Run: headless pygame with SDL's dummy video driver; simulated clock (each Clock.tick advances the game by its frame time, no real sleeping); random seed 0; keys injected as events and as key.get_pressed() state; no mouse input.
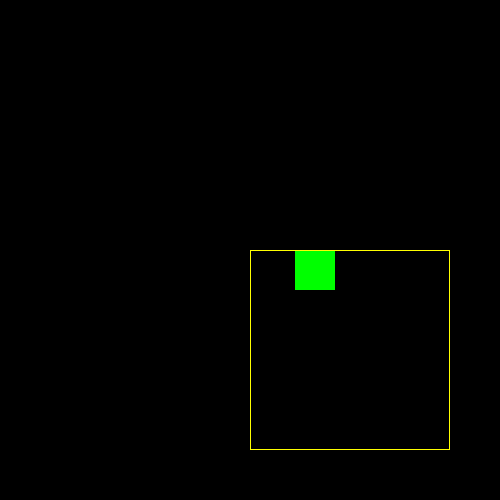
Frame 1 of 4 · flips 1–60 · no input
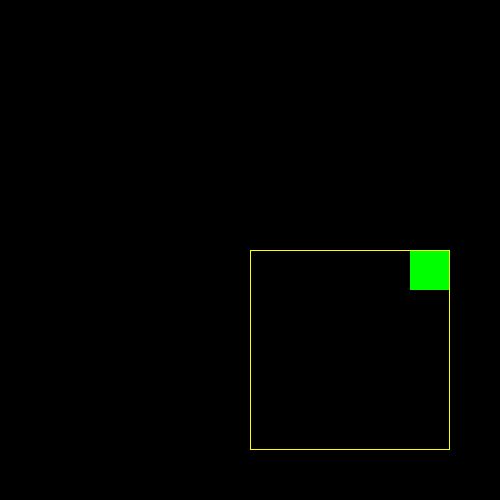
Frame 2 of 4 · flips 61–180 · tapped SPACE, RETURN · held RIGHT (→), D
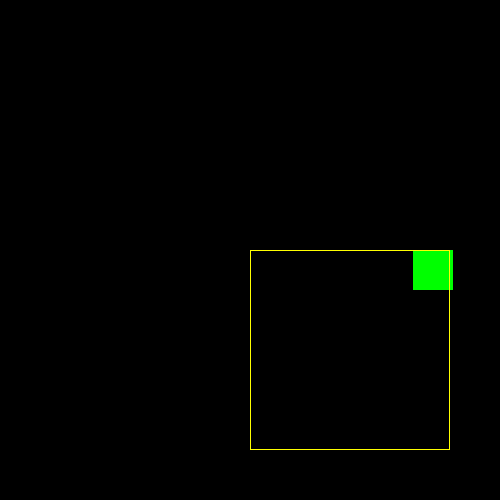
Frame 3 of 4 · flips 181–300 · held DOWN (↓), S
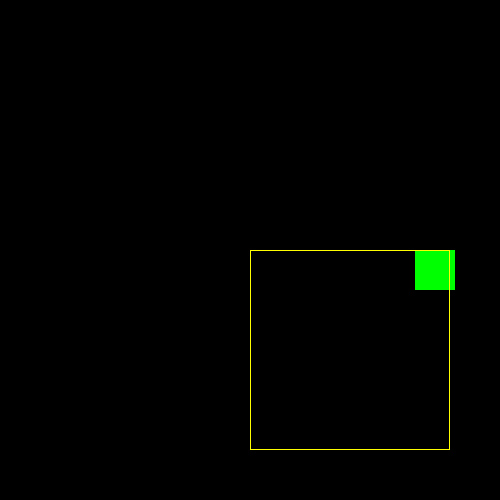
Frame 4 of 4 · flips 301–420 · held LEFT (←), A, UP (↑), W

The pygame program that drew these frames:

import pygame
import math
from datetime import timedelta
pygame.init()

win=pygame.display.set_mode((500,500))

pygame.display.set_caption("jsdfghirf")

x=250
y=250
width=40
height=40
x2=250
y2=250
width2=200
height2=200
count = 0
force = 1

right = True
down = True

def inRange(xP, yP, xA, yA, width, height):
    xB = False
    yB = False
    within = False
    if(xP > xA and xP < xA + width):
        xB = True
    if(yP > yA and yP < yA + height):
        yB = True
    if xB and yB:
        within = True
    return within


run=True
while run:
    pygame.time.delay(10)

    for event in pygame.event.get():
        if event.type == pygame.QUIT:
            run = False

    if inRange(x, y, x2, y2, width2, height2):
        force += 0.03
    else:
        if force > 0:
            force -= 0.03
            
    if x < x2:
        x += force
    elif x > x2:
        x -= force
    if y < y2:
        y += force
    elif y > y2:
        y -= force

    #X Movement
    if x+width < x2+width2 and right:
        x+=1
##    else:
##        right = False
##        
##    if x > x2 and not right:
##        x-=1
##    else:
##        right = True
        
    #Y Movement
##    if y+height < y2+height2 and down:
##        y+=0.1
##    else:
##        down = False
##    if y > y2 and not down:
##        y-=0.1
##    else:
##        down = True
    

    win.fill((0,0,0))
    pygame.draw.rect(win, (0,255,0), (x,y, width,height))
    pygame.draw.rect(win, (255,255,0), (x2,y2,width2, height2 ), 1)
    pygame.display.update()

    

pygame.quit()
##dt = 1  # size of time step
##G = 100 # gravitational constant
##
##class Planet(object):
##    def __init__(self,x,y,radius, vel_x, vel_y):
##        self.x=x
##        self.y=y
##        self.radius = radius
##        self.vel_x=vel_x
##        self.vel_y=vel_y
##
##class Sun(object):
##    def __init__(self,x,y,radius, mass):
##        self.x=x
##        self.y=y
##        self.radius = radius
##        self.mass=mass       
##
##def calcGravity(sun, planet): 
##  'Returns acceleration of planet with respect to the sun' 
##  diff_x = sun.x - planet.x 
##  diff_y = sun.y - planet.y 
##  acceleration = G * sun.mass / (diff_x ** 2 + diff_y ** 2) 
##  accel_x = acceleration * diff_x / (diff_x ** 2 + diff_y ** 2)
##  accel_y = acceleration * diff_y / (diff_x ** 2 + diff_y ** 2)
##  return accel_x, accel_y
##
##def reDrawGameWindow():
##    pygame.draw.circle(win, (0,255,255), (planet.x, planet.y), planet.radius)
##    pygame.draw.circle(win, (255,255,0), (sun.x, sun.y), sun.radius)
##    pygame.display.update()
##
##
##planet = Planet(350, 350, 20, 0,0)
##sun = Sun(500,500, 40, 10)
##while True: 
##  # update position based on velocity 
##  planet.x += int(planet.vel_x * dt) 
##  planet.y += int(planet.vel_y * dt)
##
##  print( planet.vel_x , ", " , planet.vel_y)
##
##  # update velocity based on acceleration
##  accel_x, accel_y = calcGravity(sun, planet)
##  planet.vel_x += accel_x * dt
##  planet.vel_y += accel_y * dt
##
##  reDrawGameWindow()
  
##pygame.quit()
